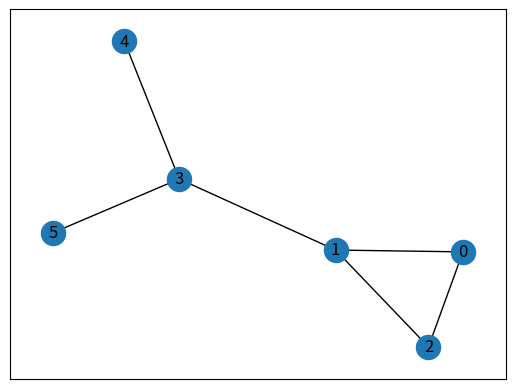

Python code for this plot:

import networkx as nx
import matplotlib.pyplot as plt
   
  
# Defining a Class
class GraphVisualization:
   
    def __init__(self):

        self.visual = []

    def addEdge(self, a, b):
        temp = [a, b]
        self.visual.append(temp)

    def visualize(self):
        G = nx.Graph()
        G.add_edges_from(self.visual)
        nx.draw_networkx(G)
        plt.show()
  
# Driver code
G = GraphVisualization()
G.addEdge(0, 2)
G.addEdge(1, 2)
G.addEdge(1, 3)
G.addEdge(5, 3)
G.addEdge(3, 4)
G.addEdge(1, 0)

G.visualize()
